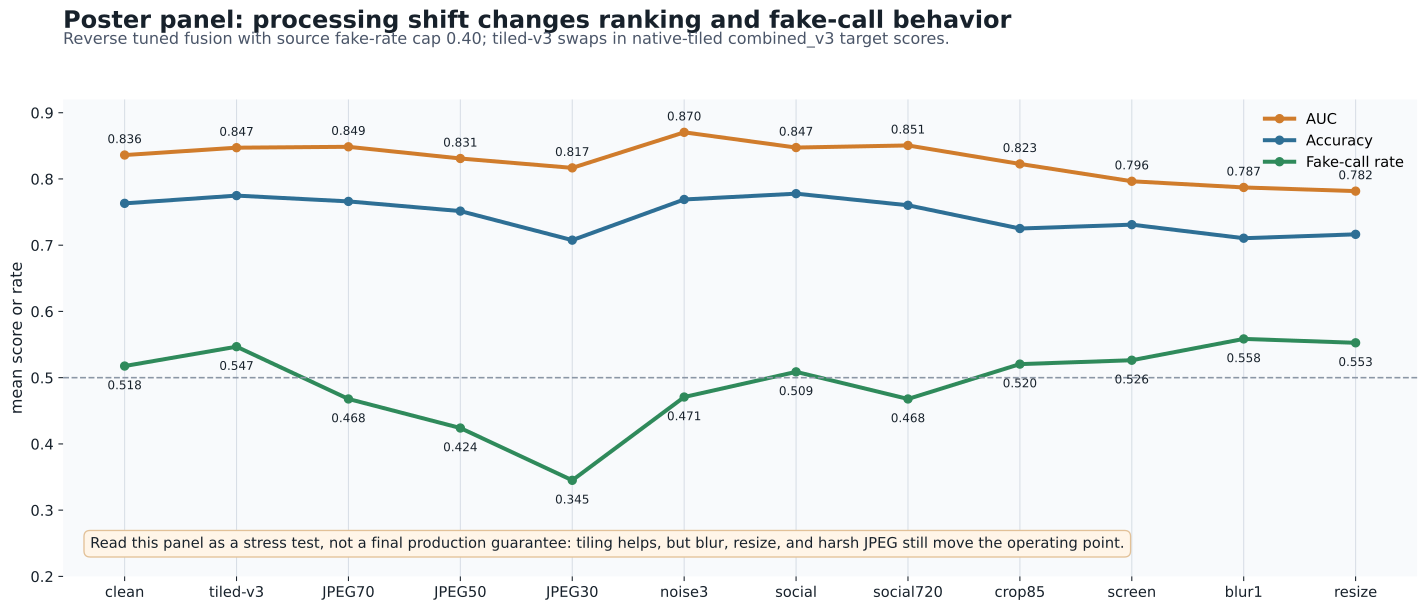

The data file committed next to this chart (first rows):
panel, label, finding_id, accuracy, auc, brier, ece, predicted_fake_rate, coverage, decided_accuracy
MS COCOAI -> Ishu tuned fusion robustnes…, clean, ms_to_ishu_tuned_fusion_constraint_sweep…, 0.7632, 0.8361, 0.2851, 0.3042, 0.5175, , 
MS COCOAI -> Ishu tuned fusion robustnes…, tiled-v3, ms_to_ishu_tuned_fusion_native_tiling_be…, 0.7749, 0.8472, 0.2976, 0.3188, 0.5468, , 
MS COCOAI -> Ishu tuned fusion robustnes…, JPEG70, ms_to_ishu_tuned_fusion_jpeg70, 0.7661, 0.8485, 0.2599, 0.2635, 0.4678, , 
MS COCOAI -> Ishu tuned fusion robustnes…, JPEG50, ms_to_ishu_tuned_fusion_jpeg50, 0.7515, 0.8309, 0.2486, 0.2517, 0.424, , 
MS COCOAI -> Ishu tuned fusion robustnes…, JPEG30, ms_to_ishu_tuned_fusion_jpeg30, 0.7076, 0.8167, 0.2332, 0.2215, 0.345, , 
MS COCOAI -> Ishu tuned fusion robustnes…, noise3, ms_to_ishu_tuned_fusion_noise3, 0.769, 0.8704, 0.2281, 0.2412, 0.4708, , 
MS COCOAI -> Ishu tuned fusion robustnes…, social, ms_to_ishu_tuned_fusion_social_square, 0.7778, 0.8474, 0.2782, 0.301, 0.5088, , 
MS COCOAI -> Ishu tuned fusion robustnes…, social720, ms_to_ishu_tuned_fusion_social_720p, 0.7602, 0.8506, 0.2583, 0.2657, 0.4678, , 
MS COCOAI -> Ishu tuned fusion robustnes…, crop85, ms_to_ishu_tuned_fusion_crop85, 0.7251, 0.8227, 0.2952, 0.3187, 0.5205, , 
MS COCOAI -> Ishu tuned fusion robustnes…, screen, ms_to_ishu_tuned_fusion_screenshot, 0.731, 0.7965, 0.3188, 0.3392, 0.5263, , 
MS COCOAI -> Ishu tuned fusion robustnes…, blur1, ms_to_ishu_tuned_fusion_blur1, 0.7105, 0.7872, 0.328, 0.345, 0.5585, , 
MS COCOAI -> Ishu tuned fusion robustnes…, resize, ms_to_ishu_tuned_fusion_resize_half, 0.7164, 0.7816, 0.3249, 0.341, 0.5526, , 
